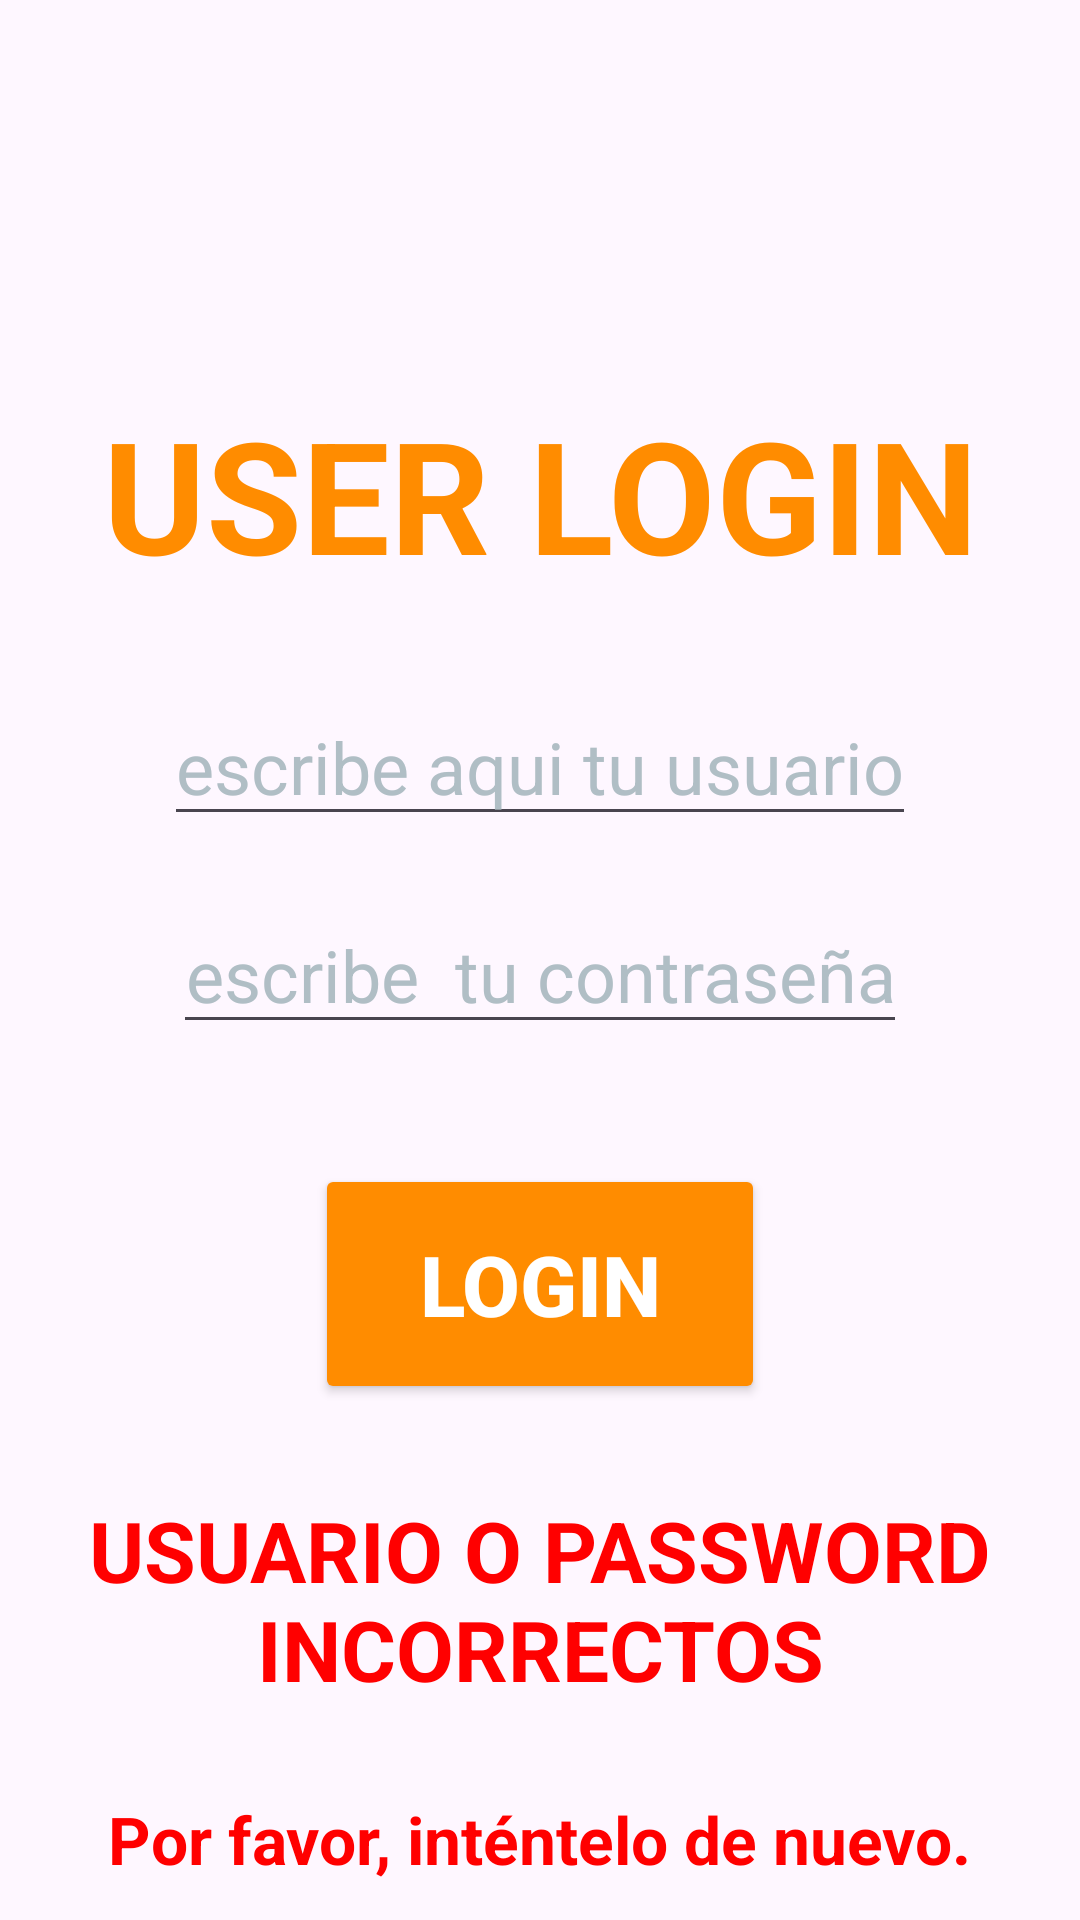

This screen was rendered from an Android layout file. Write that file and the resources it references.
<!-- AndroidManifest.xml: application theme Theme.Pizzeria_Con_Login -->
<!-- res/layout/activity_log_in_datos_incorrectos.xml -->
<?xml version="1.0" encoding="utf-8"?>
<LinearLayout xmlns:android="http://schemas.android.com/apk/res/android"
    xmlns:app="http://schemas.android.com/apk/res-auto"
    xmlns:tools="http://schemas.android.com/tools"
    android:id="@+id/main"
    android:layout_width="match_parent"
    android:layout_height="match_parent"
    android:background="@drawable/nuevo_fondo"

    android:orientation="vertical"
    tools:context=".LogInDatosIncorrectosActivity">

    <TextView
        android:layout_marginTop="130dp"
        android:layout_width="wrap_content"
        android:layout_height="wrap_content"
        android:text="USER LOGIN"
        android:textAlignment="center"
        android:layout_gravity="center"
        android:textSize="52sp"
        android:textColor="#FF8C00"
        android:textStyle="bold"

        />


    <EditText
        android:layout_marginTop="30dp"
        android:minWidth="60dp"
        android:textAlignment="center"
        android:layout_width="wrap_content"
        android:layout_height="wrap_content"
        android:id="@+id/editTxtUser"
        android:hint="escribe aqui tu usuario"
        android:textColor="#FFFFFF"
        android:textColorHint="#B0BEC5"
        android:layout_gravity="center"
        android:minHeight="48dp"
        android:textSize="24sp"
        />



    <EditText
        android:textAlignment="center"
        android:layout_marginTop="20dp"
        android:minWidth="60dp"
        android:layout_width="wrap_content"
        android:layout_height="wrap_content"
        android:id="@+id/editTxtPassword"
        android:inputType="textPassword"
        android:textColor="#FFFFFF"
        android:hint="escribe  tu contraseña"
        android:textColorHint="#B0BEC5"
        android:layout_gravity="center"
        android:minHeight="48dp"
        android:textSize="24sp"

        />



    <Button
        android:layout_width="150dp"
        android:layout_height="80dp"
        android:text="LOGIN"
        android:id="@+id/btnLogIn"
        android:textColor="#FFFFFF"
        android:textStyle="bold"
        android:backgroundTint="#FF8C00"
        android:layout_gravity="center_horizontal"
        android:layout_marginTop="40dp"
        android:layout_marginBottom="20dp"
        android:textSize="28sp"
        />


    <TextView
        android:layout_width="wrap_content"
        android:layout_height="wrap_content"
        android:text="USUARIO O PASSWORD INCORRECTOS"
        android:textAlignment="center"
        android:layout_gravity="center"
        android:layout_marginTop="10dp"
        android:textSize="28sp"
        android:textColor="#FF0000"
        android:textStyle="bold"/>


    <TextView
        android:layout_width="wrap_content"
        android:layout_height="wrap_content"
        android:layout_gravity="center"
        android:layout_marginTop="30dp"
        android:text="Por favor, inténtelo de nuevo."
        android:textAlignment="center"
        android:textColor="#FF0000"
        android:textSize="22sp"
        android:textStyle="bold" />


</LinearLayout>
<!-- resources referenced by this layout -->
<resources>
  <style name="Theme.Pizzeria_Con_Login" parent="Base.Theme.Pizzeria_Con_Login" />
  <style name="Base.Theme.Pizzeria_Con_Login" parent="Theme.Material3.DayNight.NoActionBar">
          
          
      </style>
</resources>
